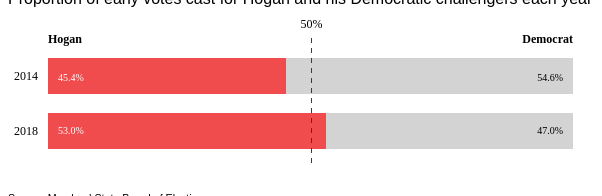
D3 v4 page, settled after 360 driven frames (6 s of simulated time); the page loaded 1 data file(s).


// ── graphic5.js

var margin = {top: 30, right: 35, bottom: 20, left: 40},
    width = 600 - margin.left - margin.right,
    height = 180 - margin.top - margin.bottom;

var svg = d3.select("#chart").append("svg")
    .attr("width", width + margin.left + margin.right)
    .attr("height", height + margin.top + margin.bottom)
  .append("g")
    .attr("transform", "translate(" + margin.left + "," + margin.top + ")");

var x = d3.scaleLinear().rangeRound([0, width]),
    y = d3.scaleBand().rangeRound([0, height]).padding(0.35),
    z = d3.scaleOrdinal().range(["#f04b4d", "#d3d3d3"]);

// load data
d3.csv("data.csv", function(d, i, columns) {
		for (i = 1, t = 0; i < columns.length; ++i) t += d[columns[i]] = +d[columns[i]];
		d.total = t;
		return d;
}, function(error, data) {
		if (error) throw error;

	var keys = data.columns.slice(1);

  console.log(data);

  x.domain([0,100]);
  y.domain(data.map(function(d) { return d.Year; }));
  z.domain(keys);
  //y.domain([d3.min(data, function(d) { return d.year; }), d3.max(data, function(d) { return d.year; })]);

  svg.append("g")
    .selectAll("g")
    .data(d3.stack().keys(keys)(data))
    .enter().append("g")
      .attr("class", "bar")
      .attr("fill", function(d) { return z(d.key); })
      //.attr("opacity", "0.9")
    .selectAll("rect")
    .data(function(d) { return d; })
    .enter().append("rect")
      .attr("x", function(d) { return x(d[0]); })
      .attr("y", function(d) { return y(d.data.Year); })
      .attr("width", function(d) { return x(d[1]) - x(d[0]); })
      .attr("height", y.bandwidth());

  svg.append("text")
    .data(data)
     .attr("class","cand1")
     .attr("x", (function(d) { return x(0); }  ))
     .attr("y", 5)
     .text("Hogan")
      .style("text-anchor","start")
      .attr("font-size", "12px")
      .attr("font-family","Poppins")
      .attr("font-weight", "600");

  svg.append("text")
    .data(data)
     .attr("class","cand2")
     .attr("x", (function(d) { return x(100); }  ))
     .attr("y", 5)
     .text("Democrat")
      .style("text-anchor","end")
      .attr("font-size", "12px")
      .attr("font-family","Poppins")
      .attr("font-weight", "600");

  svg.append("text")
    .data(data)
     .attr("class","label")
     .attr("x", function(d) { return x(0) + 10; } )
     .attr("y", margin.top + (y.bandwidth()/2) - 5)
     .text(function(d) { return d.Hogan + "%" })
      .style("text-anchor","start")
      .attr("font-size", "10px")
      .attr("font-family","Poppins")
      .attr("fill", "white");

  svg.append("text")
    .data(data)
     .attr("class","label2")
     .attr("x", (function(d) { return x(100) - 10; }  ))
     .attr("y", margin.top + (y.bandwidth()/2) - 5)
     .text(function(d) { return d.Democrat + "%" })
      .style("text-anchor","end")
      .attr("font-size", "10px")
      .attr("font-family","Poppins")
      .attr("font-weight", "500");

  svg.append("text")
    .data(data)
     .attr("class","label")
     .attr("x", function(d) { return x(0) + 10; } )
     .attr("y", function(d) { return y(2018) + (y.bandwidth()/2) + 3; })
     .text("53.0%")
      .style("text-anchor","start")
      .attr("font-size", "10px")
      .attr("font-family","Poppins")
      .attr("fill", "white");

  svg.append("text")
    .data(data)
     .attr("class","label2")
     .attr("x", (function(d) { return x(100) - 10; }  ))
     .attr("y", function(d) { return y(2018) + (y.bandwidth()/2) + 3; })
     .text("47.0%")
      .style("text-anchor","end")
      .attr("font-size", "10px")
      .attr("font-family","Poppins")
      .attr("font-weight", "500");

  svg.append("g")
      .attr("class", "x-axis")
      .style("font-family","Poppins")
      .style("font-size", "12px")
      .call(d3.axisTop(x).tickValues([50]).tickSize(-height).tickPadding(10).tickFormat(d => d + "%"))
      .select(".domain")
        .remove();

  svg.append("g")
    .data(data)
    .attr("class", "y-axis")
    .style("font-family","Poppins")
    .style("font-size", "12px")
    .style("color", "#3a3a3a")
    .call(d3.axisLeft(y).ticks(3).tickSize(0).tickPadding(10))
    .select(".domain")
      .remove();

/*
   svg.selectAll(".text")
     .data(data)
      .enter()
      .append("text")
      .attr("class","label")
      .attr("x", (function(d) { return x(d.pctchg) + 15; }  ))
      .attr("y", function(d) { return y(d.data.County) + y.bandwidth()/2 + 3; })
      .text(function(d) { return d.pctchg; })
       .style("text-anchor","middle")
       .attr("font-size", "10px")
       .attr("font-family","Poppins")
       .attr("font-weight", "600");
  */

});


document.addEventListener("DOMContentLoaded", resize);
d3.select(window).on('resize', resize);

function resize() {
	console.log('----resize function----');

  width = parseInt(d3.select('#chart').style("width"), 10);
  width = width - margin.left - margin.right;
	console.log('----resize width----'+width);

  x.rangeRound([0, width]);

  d3.select(svg.node().parentNode)
      .attr('width', (width + margin.left + margin.right) + 'px');

  d3.select('svg')
      .attr('width', (width + margin.left + margin.right) + 'px');

  svg.selectAll("rect")
      .attr("x", function(d) { return x(d[0]); })
      .attr("width", function(d) { return x(d[1]) - x(d[0]); });

  svg.selectAll(".x-axis")
      .call(d3.axisTop(x).tickValues([50]).tickSize(-height).tickPadding(10).tickFormat(d => d + "%"))
      .select(".domain")
        .remove();

  svg.selectAll(".label")
      .attr("x", function(d) { return x(0) + 10; } )

  svg.selectAll(".label2")
      .attr("x", (function(d) { return x(100) - 10; }  ));

};


### data: data.csv
Year, Hogan, Democrat
2014, 45.4, 54.6
2018, 53.0, 47.0